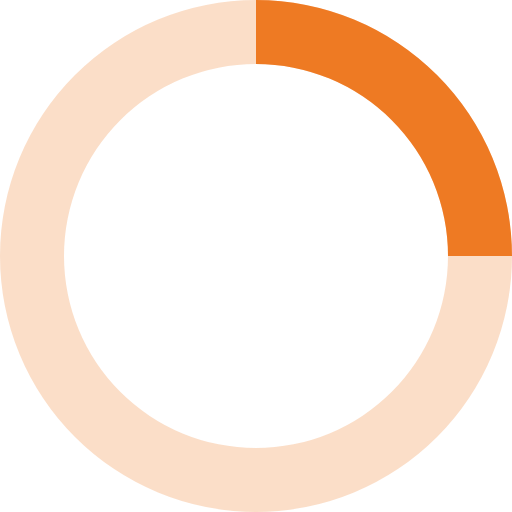
t = 0.00 s
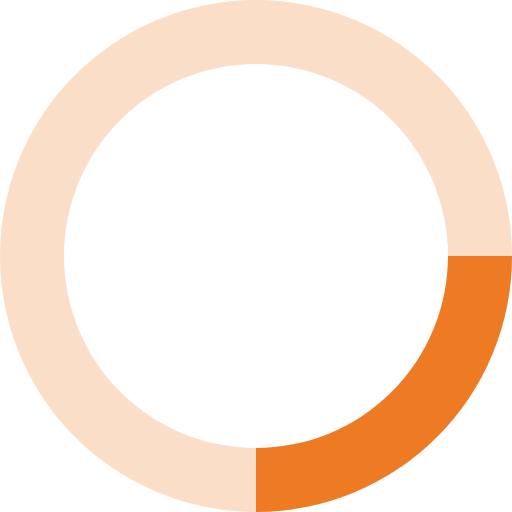
t = 0.20 s
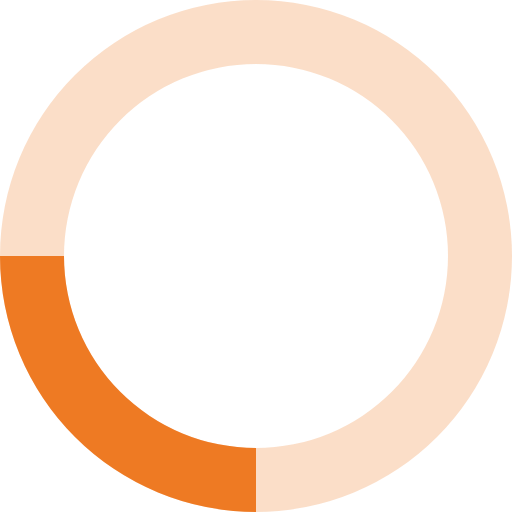
t = 0.40 s
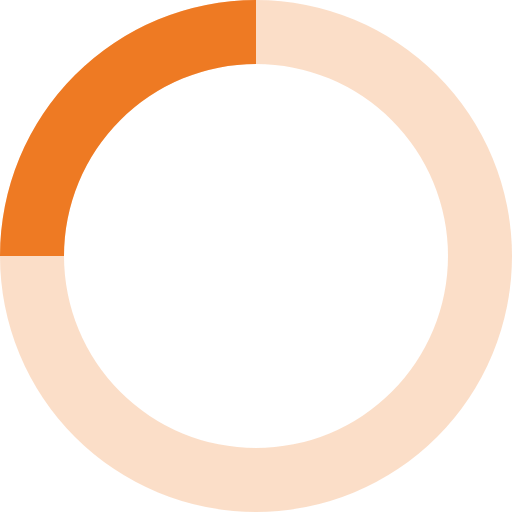
t = 0.60 s

The animated SVG that drew these frames (rendered in a browser with its animation timeline set to each time). Animation: 1 SMIL element (animateTransform=1); one cycle of 0.80 s, repeats indefinitely.

<svg xmlns="http://www.w3.org/2000/svg" viewBox="0 0 32 32" width="32" height="32" fill="#ee7a23">
  <path opacity=".25" d="M16 0 A16 16 0 0 0 16 32 A16 16 0 0 0 16 0 M16 4 A12 12 0 0 1 16 28 A12 12 0 0 1 16 4"/>
  <path d="M16 0 A16 16 0 0 1 32 16 L28 16 A12 12 0 0 0 16 4z">
    <animateTransform attributeName="transform" type="rotate" from="0 16 16" to="360 16 16" dur="0.8s" repeatCount="indefinite" />
  </path>
</svg>
